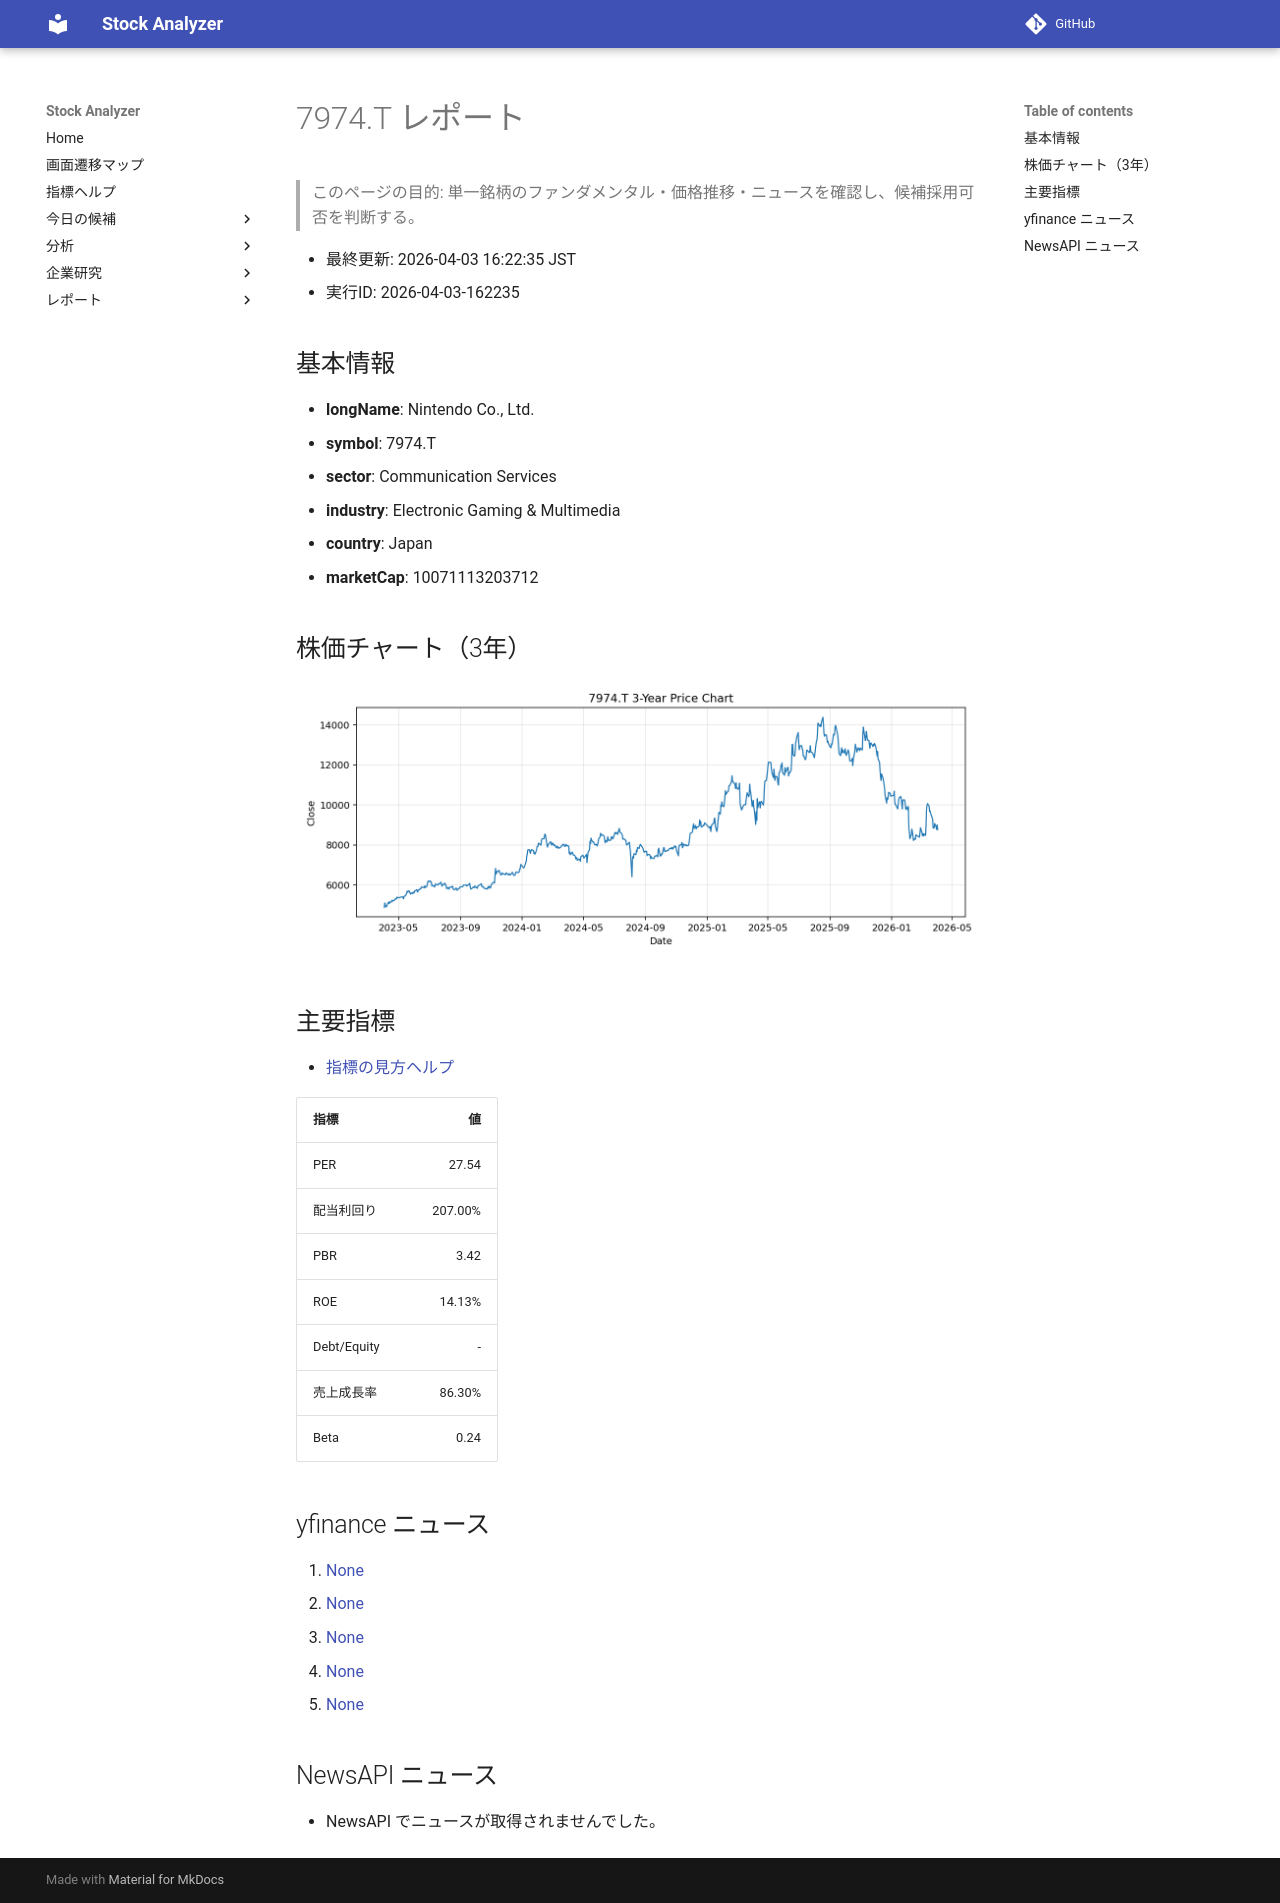

repository: Yumi-note/Making-APP · page: reports/2026-04-03/162235/7974_T/index.html · generator: mkdocs

# 7974.T レポート

> このページの目的: 単一銘柄のファンダメンタル・価格推移・ニュースを確認し、候補採用可否を判断する。

- 最終更新: 2026-04-03 16:22:35 JST
- 実行ID: 2026-04-03-162235

## 基本情報

- **longName**: Nintendo Co., Ltd.
- **symbol**: 7974.T
- **sector**: Communication Services
- **industry**: Electronic Gaming & Multimedia
- **country**: Japan
- **marketCap**: 10071113203712

## 株価チャート（3年）

![7974.T 3-year price chart](7974_T_3y.png)

## 主要指標

- [指標の見方ヘルプ](../../../../indicators.md)

| 指標 | 値 |
|---|---:|
| PER | 27.54 |
| 配当利回り | 207.00% |
| PBR | 3.42 |
| ROE | 14.13% |
| Debt/Equity | - |
| 売上成長率 | 86.30% |
| Beta | 0.24 |

## yfinance ニュース

1. [None](None)
2. [None](None)
3. [None](None)
4. [None](None)
5. [None](None)

## NewsAPI ニュース

- NewsAPI でニュースが取得されませんでした。
